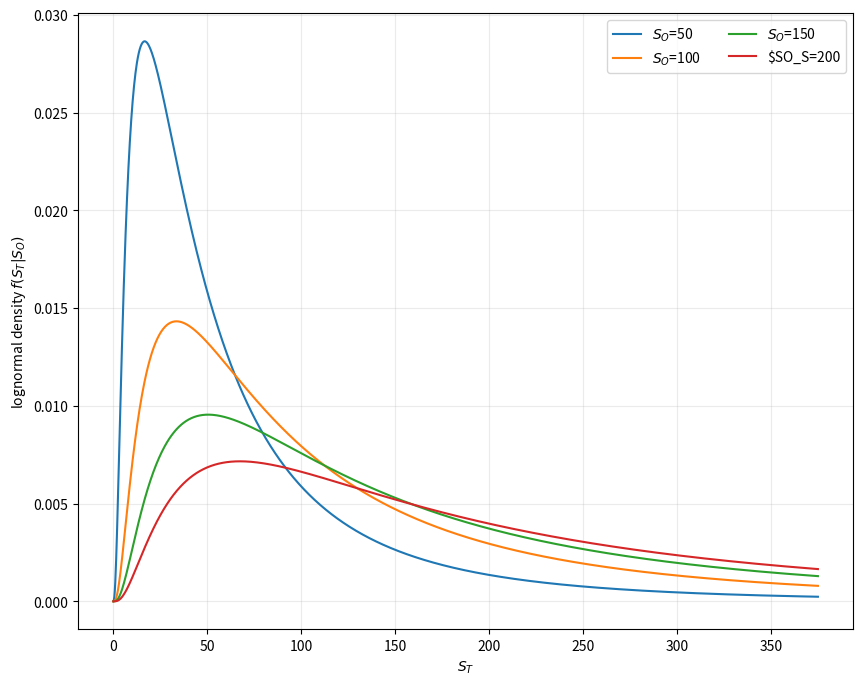

Reproduce this figure in Python.
#!/usr/bin/env python
# coding: utf-8

# In[1]:


import numpy as np
import matplotlib.pyplot as plt


# In[2]:


# Fixed Parameters
r = 0.05
q = 0.01
sig = 0.5
T = 1.0


# In[3]:


# model under consideration
model = 'LogNormal'


# In[21]:


def logNormal(S,r,q,sig,SO,T):
    
    f = np.exp(-0.5*(((np.log(S/SO) - (r-q-(sig**2)/2)*T))**2))/(sig*np.sqrt(2*np.pi*T)*S)
    
    return f


# In[22]:


# Plotting lognormal density f(S/SO) for various SO
m = 1500
S = np.zeros((m,1))
for i in range(m):
    S[i] = 0.25 + i*0.25
    
f_50 = logNormal(S,r,q,sig,50,T)
f_100 = logNormal(S,r,q,sig,100,T)
f_150 = logNormal(S,r,q,sig,150,T)
f_200 = logNormal(S,r,q,sig,200,T)


# In[23]:


f_50


# In[24]:


fig = plt.figure(figsize=(10,8))
labels = []

plt.plot(S,f_50,color = 'C0')
labels.append('$S_O$=' + str(50))

plt.plot(S,f_100,color = 'C1')
labels.append('$S_O$=' + str(100))

plt.plot(S,f_150,color = 'C2')
labels.append('$S_O$=' + str(150))

plt.plot(S,f_200,color = 'C3')
labels.append('$SO_S=' + str(200))

plt.legend(labels,loc = 'upper right', ncol=2)
plt.grid(alpha=0.25)
plt.grid(True)

plt.xlabel('$S_T$')
plt.ylabel('lognormal density $f(S_T|S_O)$')
plt.savefig('logNormalVariousSpot.png')
plt.show()

